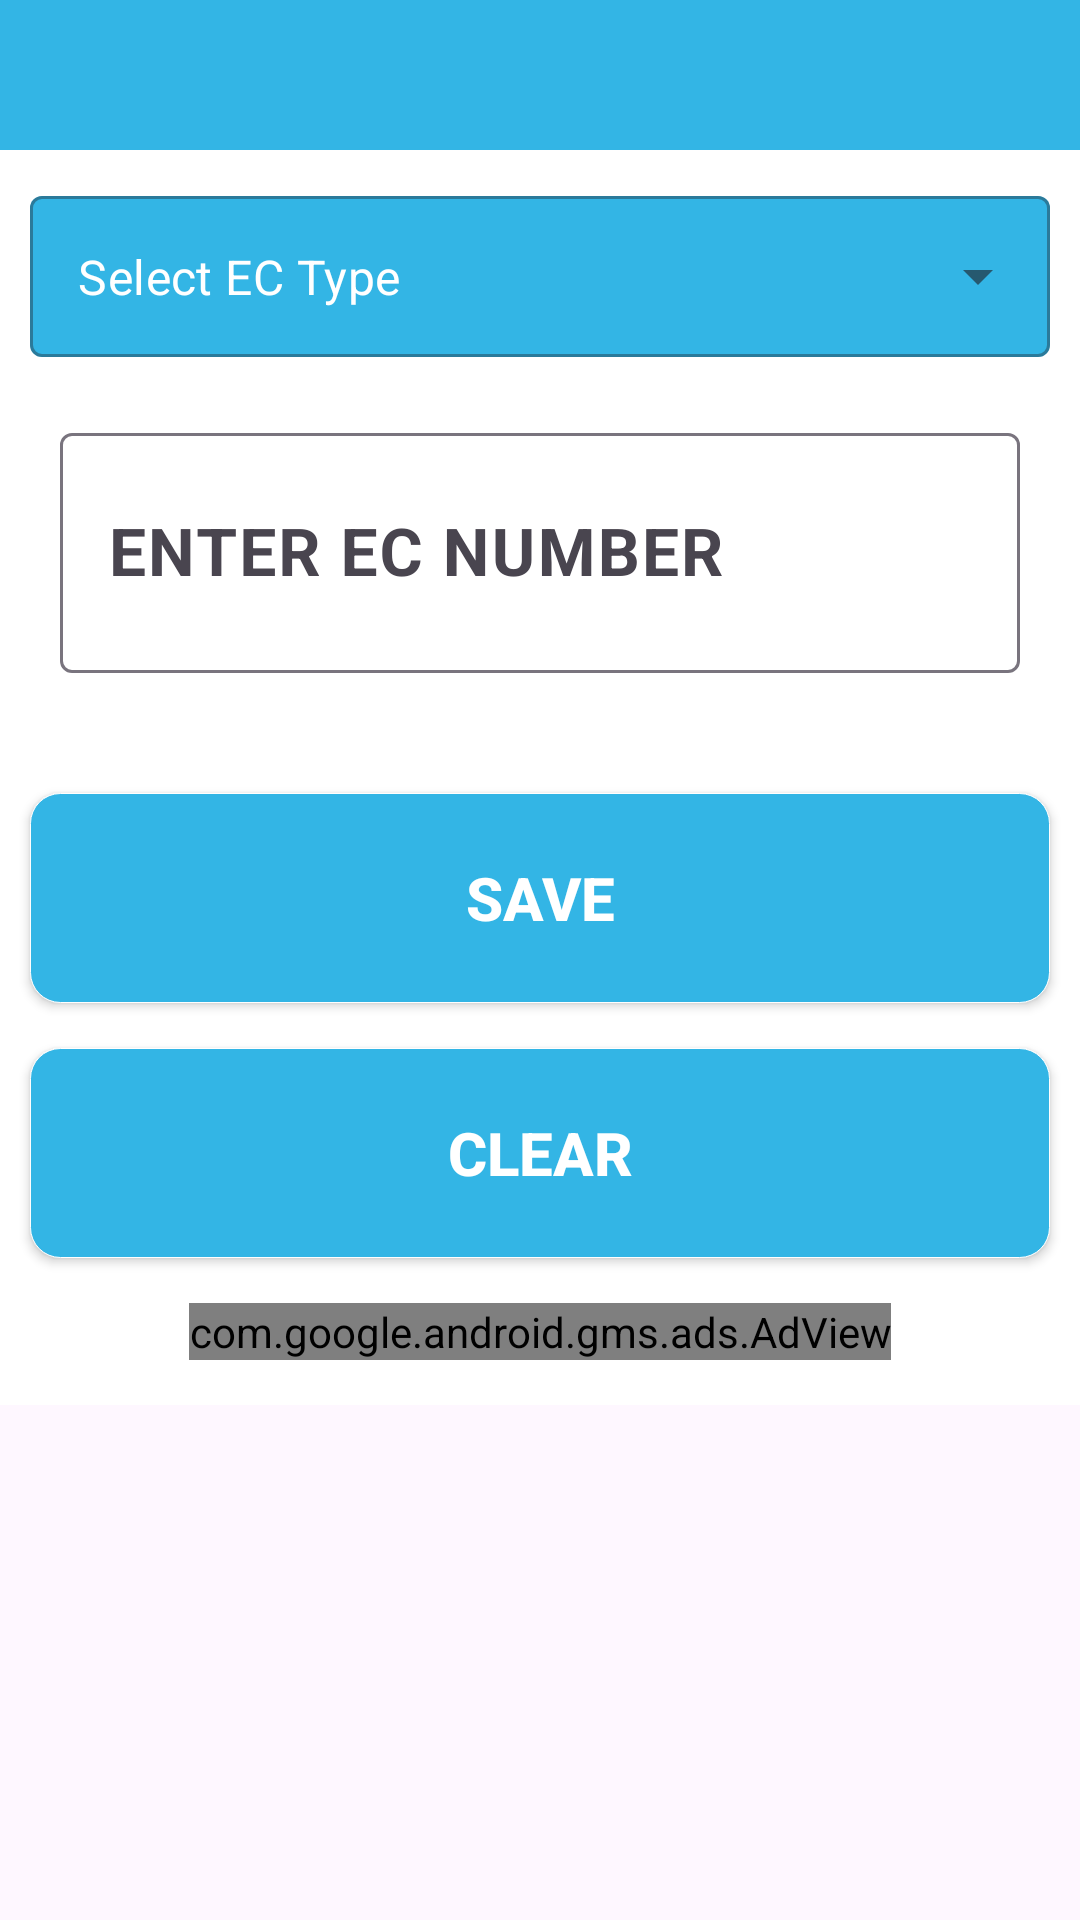

Android layout source for this screen:
<!-- AndroidManifest.xml: application theme myAppTheme -->
<!-- res/layout/activity_save_old_selecteddate.xml -->
<?xml version="1.0" encoding="utf-8"?>
<RelativeLayout xmlns:android="http://schemas.android.com/apk/res/android"
    xmlns:tools="http://schemas.android.com/tools"
    android:layout_width="match_parent"
    android:layout_height="match_parent"
    xmlns:app="http://schemas.android.com/apk/res-auto"
    android:orientation="vertical"
    tools:context=".kotlin.fragments.EcSaveIntoPreviousDate">
    <LinearLayout
        android:layout_width="match_parent"
        android:layout_height="wrap_content"
        android:orientation="vertical"
        android:background="@color/white"
        tools:ignore="UselessParent">
        <TextView
            android:layout_width="match_parent"
            android:layout_height="50dp"
            android:textStyle="bold"
            android:textAlignment="center"
            android:textSize="26sp"
            android:textColor="@color/white"
            android:background="@color/holo_blue_light"
            android:id="@+id/tvdate"/>

        <com.google.android.material.textfield.TextInputLayout
            android:id="@+id/textInputLayout2"
            style="@style/Widget.MaterialComponents.TextInputLayout.OutlinedBox.ExposedDropdownMenu"
            android:layout_width="match_parent"
            android:layout_height="wrap_content"
            app:boxBackgroundColor="@color/holo_blue_light"
            android:layout_margin="10dp">

            <AutoCompleteTextView
                android:id="@+id/previousAutoText"
                android:layout_width="match_parent"
                android:layout_height="wrap_content"
                android:layout_weight="1"
                android:inputType="none"
                android:paddingTop="16dp"
                android:paddingBottom="16dp"
                android:textColor="@color/white"
                android:text="@string/spinnerName"
                tools:ignore="LabelFor" />
        </com.google.android.material.textfield.TextInputLayout>

        <com.google.android.material.textfield.TextInputLayout
            android:id="@+id/textContainer"
            android:layout_width="match_parent"
            android:layout_height="wrap_content"
            android:layout_margin="10dp"
            app:counterTextAppearance="@color/holo_blue_light">

            <androidx.appcompat.widget.AppCompatEditText
                android:id="@+id/edttext"
                android:layout_width="match_parent"
                android:layout_height="80dp"
                android:layout_marginRight="10dp"
                android:layout_marginLeft="10dp"
                android:layout_marginTop="15dp"
                android:hint="@string/hintName"
                android:inputType="number"
                android:digits="1234567890"
                android:textStyle="bold"
                android:textSize="22sp"
                android:textColorHint="@color/black" />

        </com.google.android.material.textfield.TextInputLayout>

        <androidx.appcompat.widget.AppCompatButton
            android:layout_width="match_parent"
            android:layout_height="70dp"
            android:layout_marginRight="10dp"
            android:layout_marginLeft="10dp"
            android:layout_marginTop="30dp"
            android:text="@string/save"
            android:background="@drawable/shape"
            android:textStyle="bold"
            android:textSize="20sp"
            android:textColor="@color/white"
            android:id="@+id/btnsave" />
        <androidx.appcompat.widget.AppCompatButton
            android:id="@+id/button"
            android:layout_width="match_parent"
            android:layout_height="70dp"
            android:layout_marginRight="10dp"
            android:layout_marginLeft="10dp"
            android:layout_marginTop="15dp"
            android:textStyle="bold"
            android:textSize="20sp"
            android:textColor="@color/white"
            android:background="@drawable/shape"
            android:text="@string/Clear" />
        <View
            android:layout_width="match_parent"
            android:layout_height="15dp" />
        <com.google.android.gms.ads.AdView
            xmlns:ads="http://schemas.android.com/apk/res-auto"
            android:id="@+id/adView"
            android:layout_gravity="center"
            android:layout_width="wrap_content"
            android:layout_height="wrap_content"
            ads:adSize="LARGE_BANNER"
            ads:adUnitId="@string/Banner_ad">
        </com.google.android.gms.ads.AdView>
        <View
            android:layout_width="match_parent"
            android:layout_height="15dp" />

    </LinearLayout>




</RelativeLayout>
<!-- resources referenced by this layout -->
<resources>
  <color name="black">#000000</color>
  <color name="holo_blue_light">#ff33b5e5</color>
  <color name="white">#FFFFFF</color>
  <!-- drawable shape (drawable-xxhdpi) -->
  <?xml version="1.0" encoding="utf-8"?>
  <selector xmlns:android="http://schemas.android.com/apk/res/android">
      <item android:state_pressed="false">
          <shape>
              <corners android:radius="10dp"/>
              <solid android:color="@color/holo_blue_light"/>
              <stroke android:width="0.1dp" android:color="@android:color/white"/>
          </shape>
      </item>
      <item android:state_pressed="true">
          <shape>
              <stroke android:width="0.1dp" android:color="@android:color/black"/>
              <corners android:radius="10dp"/>
              <solid android:color="@color/green"/>
          </shape>
      </item>
  </selector>
  <string name="Banner_ad">ca-app-pub-1241237715193709/5970430028</string>
  <string name="Clear">Clear</string>
  <string name="hintName">ENTER EC NUMBER</string>
  <string name="save">Save</string>
  <string name="spinnerName">Select EC Type</string>
  <style name="myAppTheme" parent="Theme.Material3.Light.NoActionBar">
          <item name="android:statusBarColor">@android:color/holo_blue_dark</item>
          <item name="actionBarStyle">@style/myAppBarStyle</item>
          <item name="actionOverflowButtonStyle">@style/myThreeDotsStyle</item>
          <item name="actionBarPopupTheme">@style/myActionBarPopumTheme</item>
          <item name="popupMenuBackground">@color/holo_blue_light</item>
          <item name="materialCardViewElevatedStyle">@style/MaterialCardStyle</item>
          <item name="windowNoTitle">true</item>
          <item name="windowActionBar">false</item>
      </style>
  <color name="green">#008000</color>
  <style name="myAppBarStyle" parent="Base.Widget.Material3.Light.ActionBar.Solid">
          <item name="background">@color/holo_blue_light</item>
          <item name="titleTextStyle">@style/myAppBarStyle.titleTextColor</item>
      </style>
  <style name="myThreeDotsStyle" parent="Widget.AppCompat.Light.ActionButton.Overflow">
          <item name="tint">@color/white</item>
      </style>
  <style name="myActionBarPopumTheme" parent="Base.ThemeOverlay.AppCompat.Light">
          <item name="android:textColorPrimary">@color/white</item>
      </style>
  <style name="MaterialCardStyle" parent="Widget.MaterialComponents.CardView">
          <item name="shapeAppearance">@style/ShapeAppearance.App.MediumComponent</item>
          <item name="android:layout_marginBottom">5dp</item>
          <item name="android:layout_marginTop">5dp</item>
          <item name="android:layout_marginStart">10dp</item>
          <item name="android:layout_marginEnd">10dp</item>
          <item name="cardElevation">10dp</item>
          <item name="cardBackgroundColor">@color/holo_blue_light</item>
      </style>
  <style name="myAppBarStyle.titleTextColor" parent="TextAppearance.Material3.ActionBar.Title">
          <item name="android:textColor">@color/white</item>
      </style>
  <style name="ShapeAppearance.App.MediumComponent" parent="ShapeAppearance.Material3.MediumComponent">
          <item name="cornerFamily">rounded</item>
          <item name="cornerSize">10dp</item>
      </style>
</resources>
